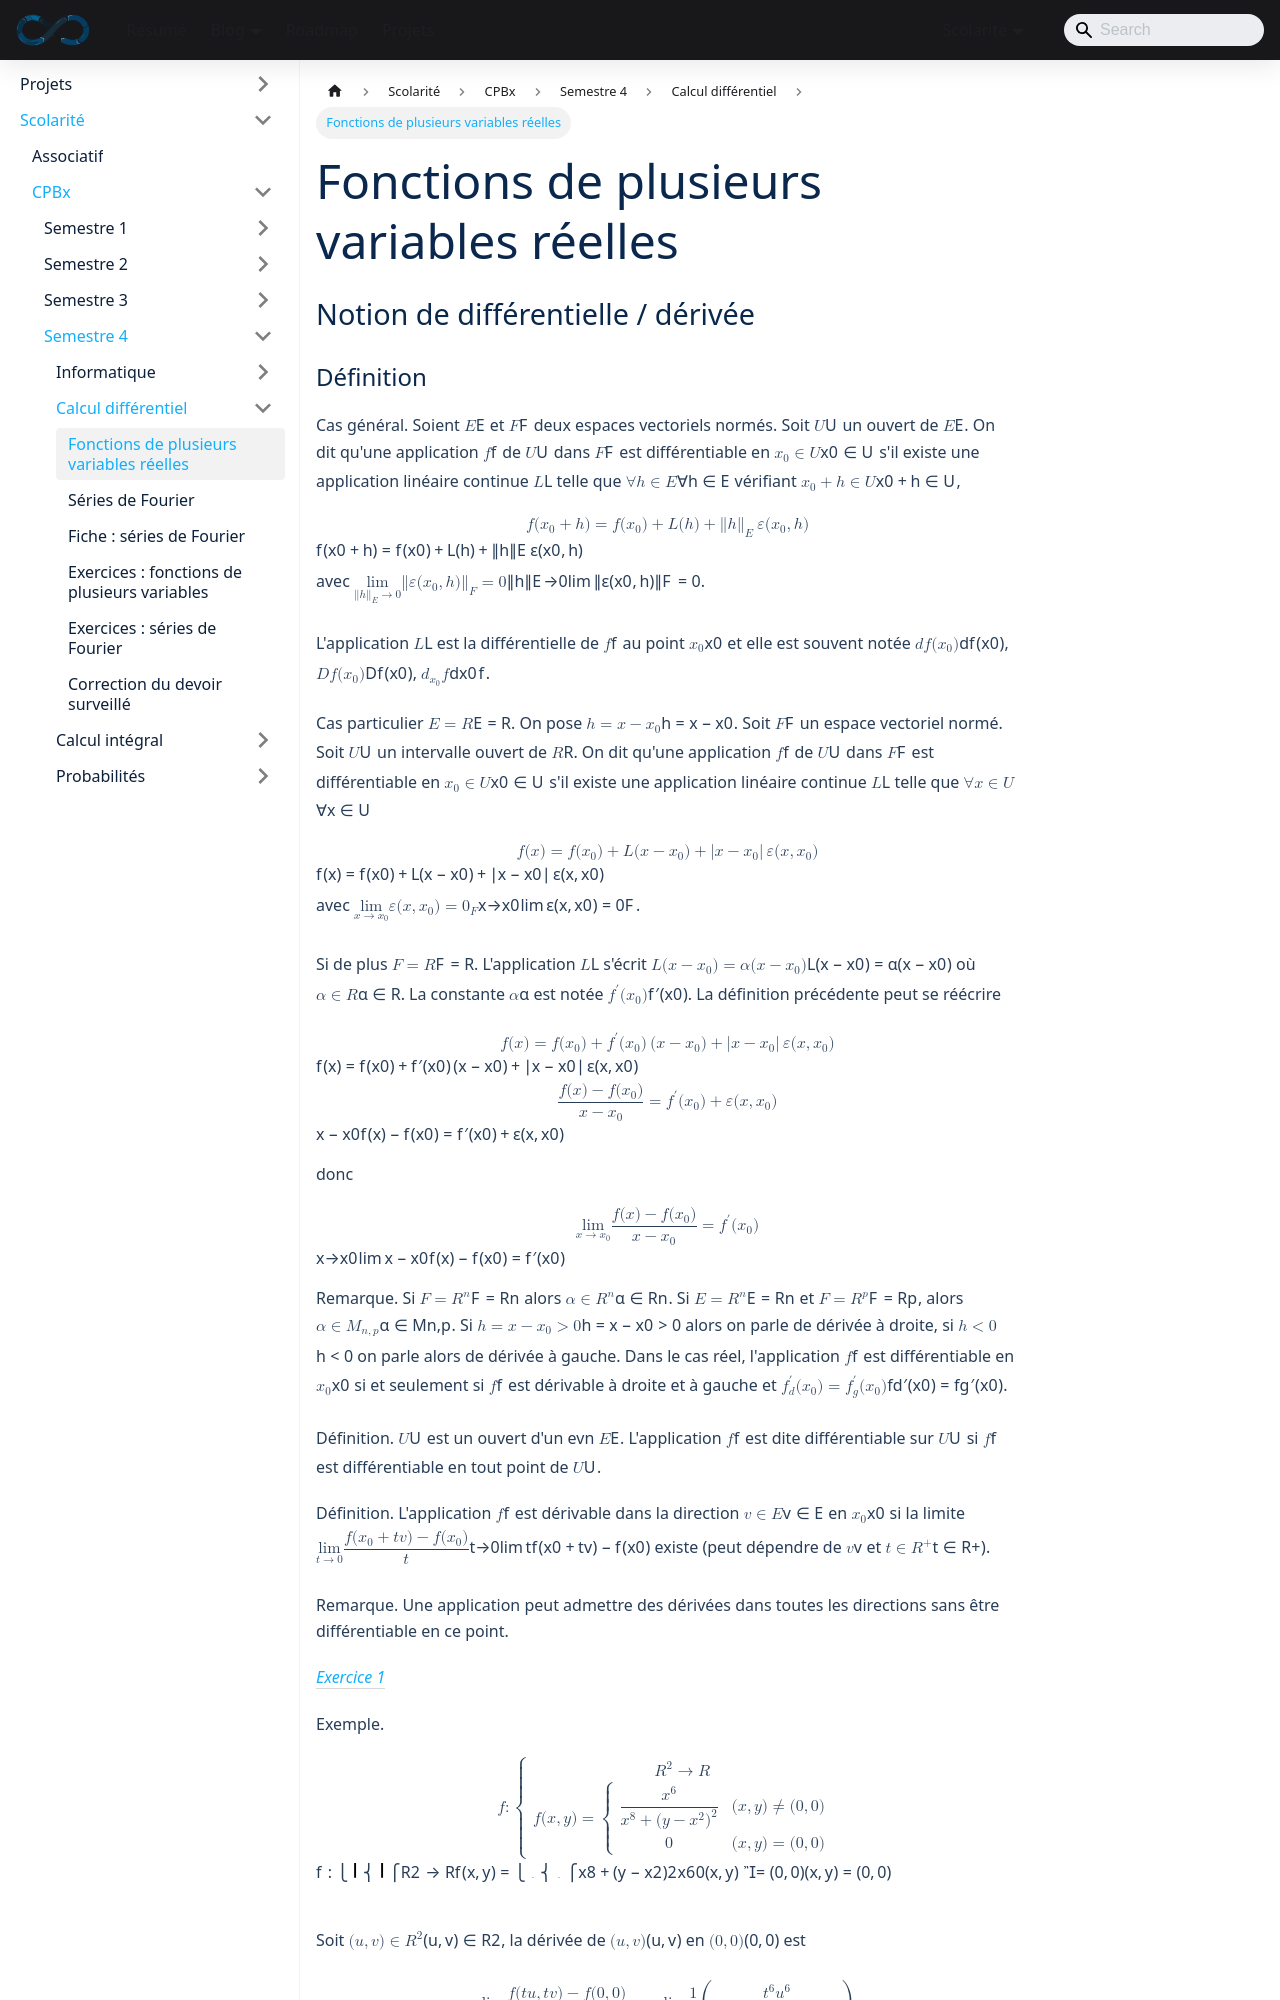

repository: sedelpeuch/sedelpeuch.github.io · page: docs/scolarite/cpbx/s4/calcul-differentiel/fonctions-plusieurs-variables/index.html · generator: docusaurus

---
title: "Fonctions de plusieurs variables réelles"
description: "Différentielle et dérivées directionnelles, dérivées partielles, matrice jacobienne, divergence et rotationnel, différentielles d'ordre supérieur, difféomorphismes et inversion, extrema, fonctions implicites, courbes de niveau et plan tangent."
sidebar_position: 1
---

## Notion de différentielle / dérivée
